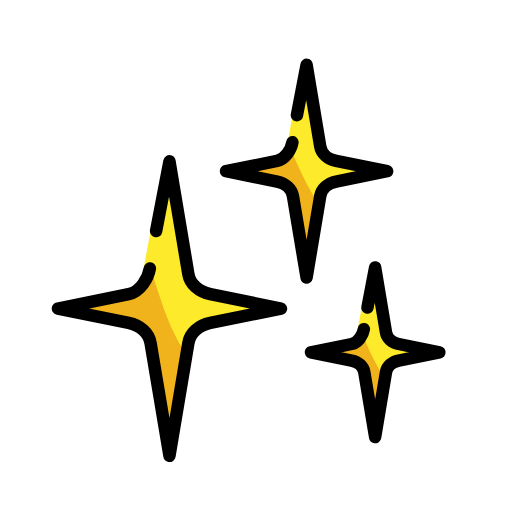
t = 0.00 s
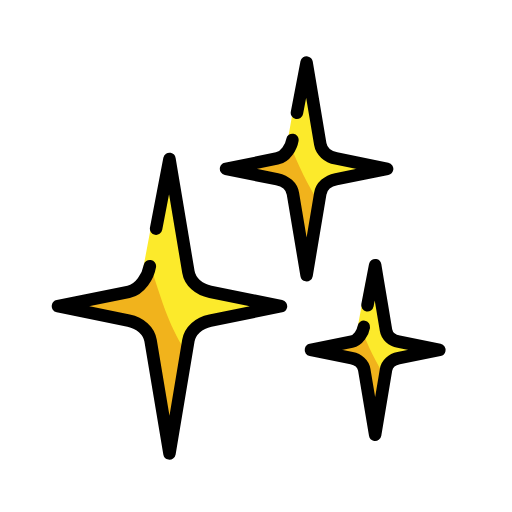
t = 0.48 s
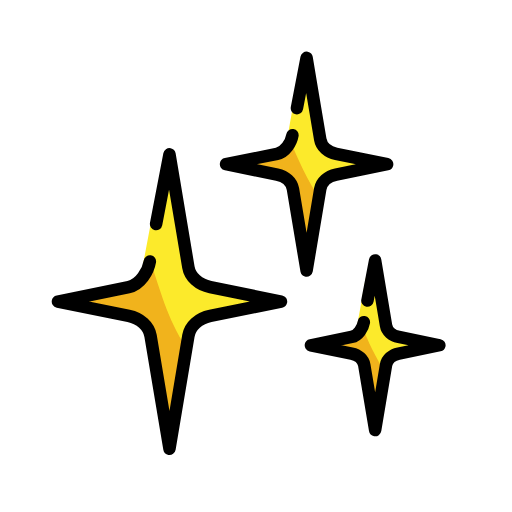
t = 1.43 s
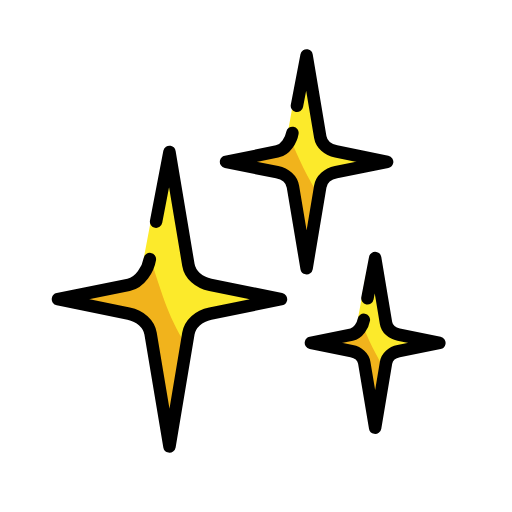
t = 1.90 s
t = 2.38 s: frame unchanged from t = 1.43 s, image omitted
t = 3.33 s: frame unchanged from t = 0.48 s, image omitted

The animated SVG that drew these frames (rendered in a browser with its animation timeline set to each time). Animation: 1 SMIL element (animateTransform=1); one cycle of 3.80 s, repeats indefinitely.

<?xml version='1.0' encoding='utf-8'?>
<svg xmlns="http://www.w3.org/2000/svg" id="emoji" viewBox="-5 -5 82 82" width="200" height="200" role="img">
  <title>OpenMoji: sparkles</title><g><g id="color">
    <path fill="#FCEA2B" stroke="none" d="M25.7052,40.1067c0.1453,0.8051,0.9245,1.4619,1.9675,1.6589l11.9059,2.2495 c0.5576,0.1054,0.564,0.7031,0.0064,0.8085c-3.1597,0.597-9.0176,1.7037-11.9188,2.2519c-1.043,0.1971-1.8155,0.8529-1.9608,1.6579 l-3.1563,17.4924c-0.0868,0.4811-1.0073,0.4811-1.0942,0l-3.1563-17.4921c-0.1453-0.8051-0.9179-1.461-1.9611-1.6581 c-2.9014-0.5479-8.7594-1.6546-11.9193-2.2516c-0.5576-0.1053-0.5576-0.7019,0-0.8072c3.1601-0.597,9.0184-1.7039,11.9197-2.2523 c1.0429-0.1971,1.172-1.1419,1.3173-1.9469l2.6528-14.0921c0.0868-0.4811,2.1538-3.594,2.2406-3.1128 C23.5311,28.057,25.5109,39.0291,25.7052,40.1067z" />
    <path fill="#F1B31C" stroke="none" d="M22.6499,66.2258l1.5818-15.4034C21.4322,46.2039,20.3623,41.4122,19.0589,38l-1.3554,2.1201 c-0.1349,0.8046-0.8519,1.46-1.8203,1.6571c-2.6937,0.548-8.133,1.6544-11.0668,2.2512c-0.5177,0.1053-0.5177,0.7015,0,0.8068 c2.9338,0.5967,8.3727,1.7028,11.0664,2.2504c0.9685,0.197,2.6859,0.8525,2.8208,1.6572l2.9305,17.4831 C21.7147,66.7068,22.5694,66.7068,22.6499,66.2258z" />
    <path fill="#FCEA2B" stroke="none" d="M46.676,19.3048c0.1049,0.5815,0.6677,1.0558,1.421,1.1981l8.5987,1.6246 c0.4027,0.0761,0.4073,0.5078,0.0046,0.5839c-2.282,0.4312-6.5127,1.2304-8.6081,1.6263c-0.7533,0.1423-1.3112,0.616-1.4161,1.1974 l-2.2795,12.6334c-0.0627,0.3475-0.7275,0.3475-0.7902,0l-2.2795-12.6332c-0.1049-0.5815-0.6629-1.0552-1.4163-1.1975 c-2.0955-0.3957-6.3263-1.195-8.6084-1.6262c-0.4027-0.0761-0.4027-0.5069,0-0.583c2.2823-0.4312,6.5133-1.2306,8.6086-1.6267 c0.7532-0.1423,0.8465-0.8247,0.9514-1.4061l1.7931-10.1776c0.0627-0.3475,1.6784-2.5957,1.741-2.2481 C45.1058,10.6022,46.5356,18.5265,46.676,19.3048z" />
    <path fill="#F1B31C" stroke="none" d="M44.7472,38.1686l0.8646-11.1247c-2.0219-3.3355-3.5168-6.7963-4.4581-9.2606l-0.2567,1.5312 c-0.0974,0.5811-0.6153,1.0544-1.3147,1.1968c-1.9454,0.3958-5.8738,1.1948-7.9927,1.6259c-0.3739,0.076-0.3739,0.5066,0,0.5827 c2.1189,0.431,6.0469,1.2298,7.9924,1.6253c0.6995,0.1423,2.2176,0.6157,2.315,1.1969l2.1164,12.6266 C44.0717,38.516,44.689,38.516,44.7472,38.1686z" />
    <path fill="#FCEA2B" stroke="none" d="M56.8824,48.9358c0.0862,0.4637,0.5487,0.8419,1.1677,0.9554l7.0663,1.2955 c0.3309,0.0607,0.3347,0.4049,0.0038,0.4656c-1.8753,0.3438-5.352,0.9812-7.074,1.2969c-0.619,0.1135-1.0775,0.4912-1.1637,0.9548 l-1.8733,10.0742c-0.0515,0.2771-0.5978,0.2771-0.6494,0l-1.8733-10.074c-0.0862-0.4637-0.5448-0.8414-1.1639-0.9549 c-1.722-0.3156-5.1988-0.9529-7.0743-1.2967c-0.3309-0.0607-0.3309-0.4042,0-0.4649c1.8755-0.3438,5.3525-0.9813,7.0745-1.2972 c0.619-0.1135,0.6956-0.6577,0.7818-1.1213l1.4736-8.1159c0.0515-0.2771,1.3793-2.0699,1.4308-1.7927 C55.592,41.9962,56.767,48.3151,56.8824,48.9358z" />
    <path fill="#F1B31C" stroke="none" d="M55.2315,63.9782l1.0538-8.8711c-1.6123-2.6598-2.8044-5.4195-3.555-7.3846l-0.2047,1.221 c-0.0777,0.4634-0.4906,0.8408-1.0484,0.9543c-1.5513,0.3156-4.6839,0.9528-6.3736,1.2965c-0.2982,0.0606-0.2982,0.404,0,0.4646 c1.6896,0.3437,4.822,0.9807,6.3733,1.2961c0.5578,0.1134,0.9709,0.491,1.0486,0.9544l2.1208,10.0688 C54.6929,64.2552,55.1851,64.2552,55.2315,63.9782z" />
  </g>
  <g id="hair" />
  <g id="skin" />
  <g id="skin-shadow" />
  <g id="line">
    <path fill="none" stroke="#000000" stroke-linecap="round" stroke-linejoin="round" stroke-miterlimit="10" stroke-width="2" d="M20,32l2.1418-11.1605l0.6996,4.1763c0.1122,0.6679,2.3298,13.9055,2.3298,13.9055c0.2615,1.5604,1.6435,2.8154,3.5205,3.1974 L40,44.4198l-11.3161,2.3026c-1.8724,0.381-3.2513,1.6356-3.5127,3.1963L22.1422,68l-3.029-18.0806 c-0.2615-1.5607-1.6405-2.8153-3.5131-3.1964L4.2836,44.4205l11.3171-2.3031C17.4727,41.7362,18.7387,39.5604,19,38" />
    <path fill="none" stroke="#000000" stroke-linecap="round" stroke-linejoin="round" stroke-miterlimit="10" stroke-width="2" d="M42.5556,13.4499l1.5469-8.0604l0.5052,3.0162c0.081,0.4824,1.6827,10.0429,1.6827,10.0429 c0.1889,1.1269,1.1869,2.0334,2.5426,2.3092L57,22.4198l-8.1728,1.663c-1.3523,0.2752-2.3482,1.1812-2.5369,2.3084l-2.1876,13.0587 l-2.1876-13.0582c-0.1889-1.1272-1.1848-2.0333-2.5372-2.3085l-8.173-1.6629l8.1735-1.6634 c1.352-0.2753,2.2663-1.8467,2.455-2.9736" />
    <path fill="none" stroke="#000000" stroke-linecap="round" stroke-linejoin="round" stroke-miterlimit="10" stroke-width="2" d="M53.8482,44.267l1.2335-6.4275l0.4029,2.4052c0.0646,0.3847,1.3418,8.0084,1.3418,8.0084 c0.1506,0.8986,0.9465,1.6215,2.0275,1.8414l6.5126,1.3253l-6.5171,1.3261c-1.0783,0.2194-1.8725,0.9419-2.023,1.8408L55.0819,65 l-1.7445-10.4129c-0.1506-0.8988-0.9448-1.6214-2.0232-1.8409l-6.5174-1.326l6.5177-1.3264 c1.0781-0.2195,1.8072-1.4726,1.9577-2.3712" />
  </g>
<animateTransform attributeName="transform" type="translate" values="0 0;0 -1.5;0 0" dur="3.8s" repeatCount="indefinite" /></g></svg>
